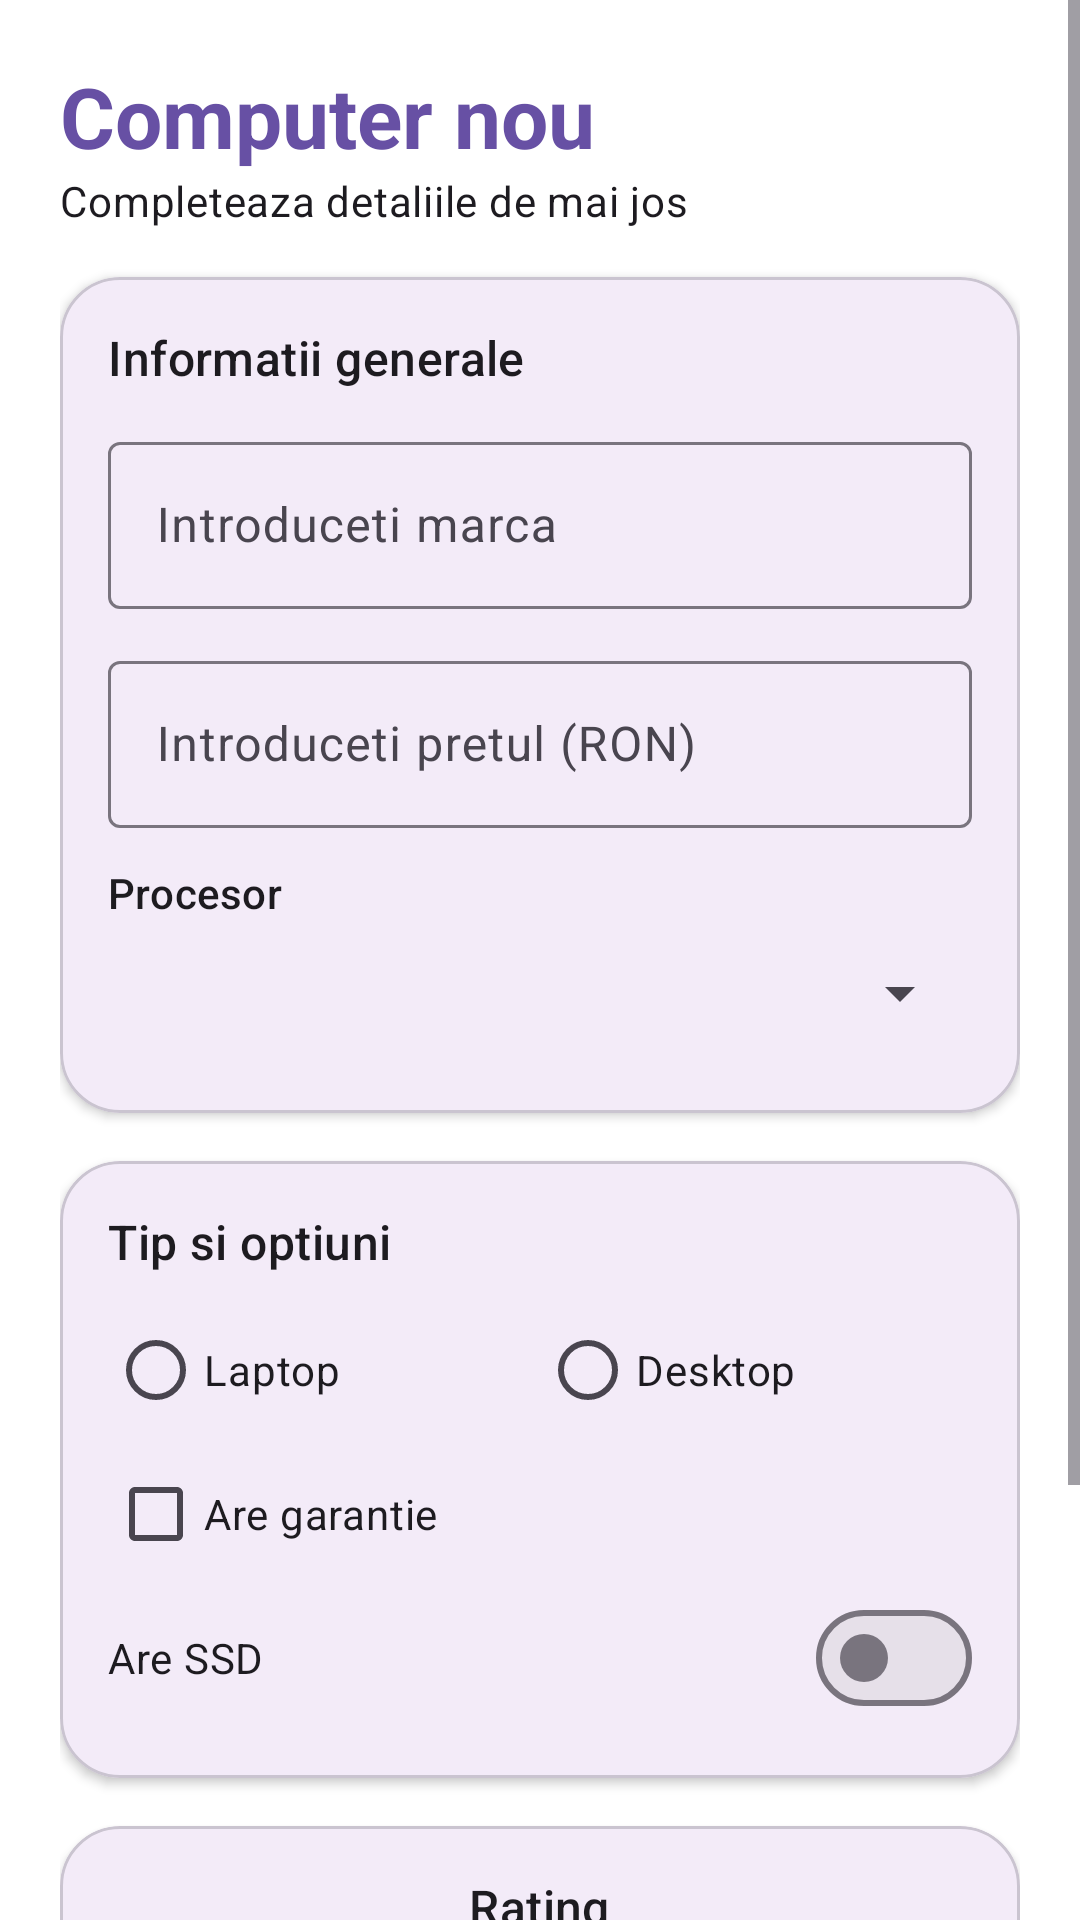

Layout XML and referenced resources for this Android screen:
<!-- AndroidManifest.xml: application theme Theme.Mihaila_Cristina_ActivitateDAM2026 -->
<!-- res/layout/activity_introducere_date_ai.xml -->
<?xml version="1.0" encoding="utf-8"?>
<ScrollView xmlns:android="http://schemas.android.com/apk/res/android"
    xmlns:app="http://schemas.android.com/apk/res-auto"
    android:id="@+id/main"
    android:layout_width="match_parent"
    android:layout_height="match_parent"
    android:fillViewport="true"
    android:background="?attr/colorSurfaceContainerLowest">

    <LinearLayout
        android:layout_width="match_parent"
        android:layout_height="wrap_content"
        android:orientation="vertical"
        android:padding="20dp">

        <TextView
            android:layout_width="match_parent"
            android:layout_height="wrap_content"
            android:text="Computer nou"
            android:textAppearance="?attr/textAppearanceHeadlineMedium"
            android:textColor="?attr/colorPrimary"
            android:textStyle="bold" />

        <TextView
            android:layout_width="match_parent"
            android:layout_height="wrap_content"
            android:layout_marginBottom="16dp"
            android:text="Completeaza detaliile de mai jos"
            android:textAppearance="?attr/textAppearanceBodyMedium" />

        
        <com.google.android.material.card.MaterialCardView
            android:layout_width="match_parent"
            android:layout_height="wrap_content"
            android:layout_marginBottom="16dp"
            app:cardCornerRadius="20dp"
            app:cardElevation="2dp">

            <LinearLayout
                android:layout_width="match_parent"
                android:layout_height="wrap_content"
                android:orientation="vertical"
                android:padding="16dp">

                <TextView
                    android:layout_width="wrap_content"
                    android:layout_height="wrap_content"
                    android:text="Informatii generale"
                    android:textAppearance="?attr/textAppearanceTitleMedium" />

                <com.google.android.material.textfield.TextInputLayout
                    android:id="@+id/marcaTIL"
                    style="@style/Widget.Material3.TextInputLayout.OutlinedBox"
                    android:layout_width="match_parent"
                    android:layout_height="wrap_content"
                    android:layout_marginTop="12dp"
                    android:hint="@string/introduceti_marca">

                    <com.google.android.material.textfield.TextInputEditText
                        android:id="@+id/marcaET"
                        android:layout_width="match_parent"
                        android:layout_height="wrap_content"
                        android:inputType="text" />
                </com.google.android.material.textfield.TextInputLayout>

                <com.google.android.material.textfield.TextInputLayout
                    android:id="@+id/pretTIL"
                    style="@style/Widget.Material3.TextInputLayout.OutlinedBox"
                    android:layout_width="match_parent"
                    android:layout_height="wrap_content"
                    android:layout_marginTop="12dp"
                    android:hint="@string/introduceti_pretul">

                    <com.google.android.material.textfield.TextInputEditText
                        android:id="@+id/pretET"
                        android:layout_width="match_parent"
                        android:layout_height="wrap_content"
                        android:inputType="numberDecimal" />
                </com.google.android.material.textfield.TextInputLayout>

                <TextView
                    android:layout_width="wrap_content"
                    android:layout_height="wrap_content"
                    android:layout_marginTop="12dp"
                    android:text="Procesor"
                    android:textAppearance="?attr/textAppearanceLabelLarge" />

                <Spinner
                    android:id="@+id/procesorSpinner"
                    android:layout_width="match_parent"
                    android:layout_height="48dp" />
            </LinearLayout>
        </com.google.android.material.card.MaterialCardView>

        
        <com.google.android.material.card.MaterialCardView
            android:layout_width="match_parent"
            android:layout_height="wrap_content"
            android:layout_marginBottom="16dp"
            app:cardCornerRadius="20dp"
            app:cardElevation="2dp">

            <LinearLayout
                android:layout_width="match_parent"
                android:layout_height="wrap_content"
                android:orientation="vertical"
                android:padding="16dp">

                <TextView
                    android:layout_width="wrap_content"
                    android:layout_height="wrap_content"
                    android:text="Tip si optiuni"
                    android:textAppearance="?attr/textAppearanceTitleMedium" />

                <RadioGroup
                    android:id="@+id/tipRG"
                    android:layout_width="match_parent"
                    android:layout_height="wrap_content"
                    android:layout_marginTop="8dp"
                    android:orientation="horizontal">

                    <RadioButton
                        android:id="@+id/radioLaptop"
                        android:layout_width="0dp"
                        android:layout_height="wrap_content"
                        android:layout_weight="1"
                        android:text="Laptop" />

                    <RadioButton
                        android:id="@+id/radioDesktop"
                        android:layout_width="0dp"
                        android:layout_height="wrap_content"
                        android:layout_weight="1"
                        android:text="Desktop" />
                </RadioGroup>

                <CheckBox
                    android:id="@+id/garantieCB"
                    android:layout_width="match_parent"
                    android:layout_height="wrap_content"
                    android:text="Are garantie" />

                <com.google.android.material.materialswitch.MaterialSwitch
                    android:id="@+id/ssdSwitch"
                    android:layout_width="match_parent"
                    android:layout_height="wrap_content"
                    android:text="Are SSD" />
            </LinearLayout>
        </com.google.android.material.card.MaterialCardView>

        
        <com.google.android.material.card.MaterialCardView
            android:layout_width="match_parent"
            android:layout_height="wrap_content"
            android:layout_marginBottom="24dp"
            app:cardCornerRadius="20dp"
            app:cardElevation="2dp">

            <LinearLayout
                android:layout_width="match_parent"
                android:layout_height="wrap_content"
                android:gravity="center_horizontal"
                android:orientation="vertical"
                android:padding="16dp">

                <TextView
                    android:layout_width="wrap_content"
                    android:layout_height="wrap_content"
                    android:text="Rating"
                    android:textAppearance="?attr/textAppearanceTitleMedium" />

                <RatingBar
                    android:id="@+id/ratingBar"
                    android:layout_width="wrap_content"
                    android:layout_height="wrap_content"
                    android:layout_marginTop="8dp"
                    android:numStars="5"
                    android:stepSize="0.5" />
            </LinearLayout>
        </com.google.android.material.card.MaterialCardView>

        <com.google.android.material.button.MaterialButton
            android:id="@+id/buttonAdauga"
            android:layout_width="match_parent"
            android:layout_height="56dp"
            android:onClick="adaugaComputer"
            android:text="Adauga computer"
            app:cornerRadius="28dp" />
    </LinearLayout>
</ScrollView>
<!-- resources referenced by this layout -->
<resources>
  <string name="introduceti_marca">Introduceti marca</string>
  <string name="introduceti_pretul">Introduceti pretul (RON)</string>
  <style name="Theme.Mihaila_Cristina_ActivitateDAM2026" parent="Base.Theme.Mihaila_Cristina_ActivitateDAM2026" />
  <style name="Base.Theme.Mihaila_Cristina_ActivitateDAM2026" parent="Theme.Material3.DayNight.NoActionBar">
          
          
      </style>
</resources>
